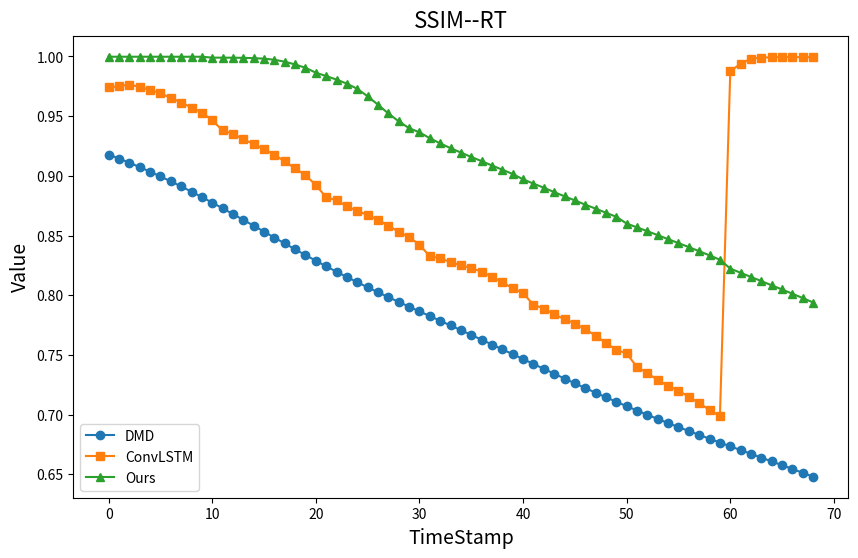

Python code for this plot:
import matplotlib.pyplot as plt
import numpy as np

# 假设timestamps是一个包含69个时间步标签的列表
timestamps = np.arange(0, 69)  # 例如，从1到69

# 假设这三个列表包含了你的实验数据
dmd_data = [0.9178454650827916, 0.9144831577804495, 0.9109726003179146, 0.9072879167164263, 0.9034530689058378, 0.8994760820432661, 0.8953545045167507, 0.8910999251528904, 0.8867074316400894, 0.882175132677291, 0.8775280792921925, 0.8727749989349445, 0.867964755201857, 0.8630918327853938, 0.8581659802191263, 0.8532081353659368, 0.8482535913234553, 0.8433206322108457, 0.8384257327760058, 0.8335961402367454, 0.8288413615498191, 0.8241656807160738, 0.8196145682709253, 0.8151835152477276, 0.8108504430096656, 0.8066121074448388, 0.8024559884781578, 0.7983720279232386, 0.7943523109038387, 0.790381313503665, 0.7864402469047935, 0.7825115028043711, 0.7785796497549482, 0.7746385111465256, 0.7706832103656835, 0.7667068048654715, 0.7627063745087187, 0.7586813125387809, 0.7546332602521577, 0.7505674040486224, 0.7464874491075043, 0.7424007722043462, 0.7383166345413833, 0.734236620458089, 0.7301704693480412, 0.726144094950288, 0.7222111191032455, 0.718323235870013, 0.7144919092979127, 0.71072144928856, 0.7070161882542153, 0.7033822634846092, 0.6998202745860922, 0.6963261854523746, 0.6928983327880922, 0.6895334445668314, 0.6862229449905848, 0.6829605159402249, 0.6797400676407239, 0.6765529044587557, 0.6733899527040313, 0.6702397354181524, 0.6670882411732112, 0.6639231792105516, 0.6607324542711024, 0.6575879675527542, 0.6544078785005499, 0.6511881596349166, 0.647927593535585]
convlstm_data = [0.9740163471176685, 0.975074121745388, 0.9764325070099585, 0.9744608281685025, 0.972133902149655, 0.9690290468643709, 0.9653300549554132, 0.9613701194614018, 0.957217371260488, 0.9530245821299493, 0.9464983735084134, 0.9380087126702974, 0.9351861398957461, 0.9306491311999444, 0.926523532567635, 0.9223148585023863, 0.9176512229605055, 0.9120394028356843, 0.9061370399471491, 0.9006391911673779, 0.8921814677170881, 0.8820270591731117, 0.8795282946158139, 0.8744930014732476, 0.8705610156998834, 0.8670859558236209, 0.8631554447485223, 0.8582626572148099, 0.8531574647790298, 0.8485070680455296, 0.8424411309806008, 0.8324629085502078, 0.8311713728737344, 0.8275044655754268, 0.8250016759010746, 0.8227782423551352, 0.8196414055853591, 0.8154786651351346, 0.8106955180281689, 0.8058630524082082, 0.8016945249851309, 0.791973057044001, 0.7888008789025455, 0.7839727323115131, 0.7800503808723259, 0.7762722290952256, 0.7715292582785422, 0.7660219619211819, 0.7600953420382565, 0.7542148975833165, 0.7511806371119146, 0.7397251197091493, 0.7349017566145879, 0.7287566484311949, 0.7242113628769238, 0.71991257294448, 0.7150561809298818, 0.7095232359768199, 0.7038257020317114, 0.6985889657072017, 0.9876775013687527, 0.9938930002917331, 0.9981842332608042, 0.9990611138479001, 0.999310245771766, 0.999414058375018, 0.9994219415790456, 0.999356493399069, 0.9992855405708662]
ours_data = [0.999755287644939, 0.9997596565650765, 0.9997648765636495, 0.9997656048602294, 0.9997641849890161, 0.9997611990511263, 0.9997580246335421, 0.9997512642405569, 0.9997455342143321, 0.999734869041877, 0.9990007263279028, 0.9989755996801887, 0.998946404446387, 0.9988397694767059, 0.9985435662725359, 0.9981503333303113, 0.997213287705655, 0.9956015860072094, 0.993270913001676, 0.9904878905688811, 0.9863784009461066, 0.9835487724616958, 0.980593930549624, 0.9771778083018908, 0.9728565793415181, 0.9666215884911311, 0.9595162908882268, 0.9522138748708593, 0.9456005759984976, 0.9399142669487284, 0.9364163584229727, 0.9314882712301714, 0.9271777018865489, 0.9231540760876357, 0.9194715398428781, 0.9157806854714706, 0.9122754278807106, 0.9086398874311302, 0.9051076336213844, 0.9015146120948033, 0.8970402683452232, 0.8934647428736345, 0.8900226598506996, 0.8863710734050602, 0.8828361698063312, 0.879363625033823, 0.8758816477738585, 0.8724932771780829, 0.8690528183628377, 0.8656918376224932, 0.8599795600390677, 0.8568113533937932, 0.8535761244806961, 0.8503053592831932, 0.8469427236734759, 0.843624475777474, 0.8402881129839641, 0.8368343932916152, 0.8333585982511093, 0.829701947229639, 0.8222812984946213, 0.8187435586130901, 0.815250581648422, 0.8118084250216254, 0.8082060797170274, 0.8047882921975401, 0.8011762019330624, 0.797590709138656, 0.793867676897341]

# 绘制折线图
plt.figure(figsize=(10, 6))
plt.plot(timestamps, dmd_data, label='DMD', marker='o')
plt.plot(timestamps, convlstm_data, label='ConvLSTM', marker='s')
plt.plot(timestamps, ours_data, label='Ours', marker='^')

# 添加图例
plt.legend()

# 添加标题和轴标签
plt.title('SSIM--RT', fontsize=16)
plt.xlabel('TimeStamp', fontsize=14)
plt.ylabel('Value', fontsize=14)

# 显示图表
plt.show()
